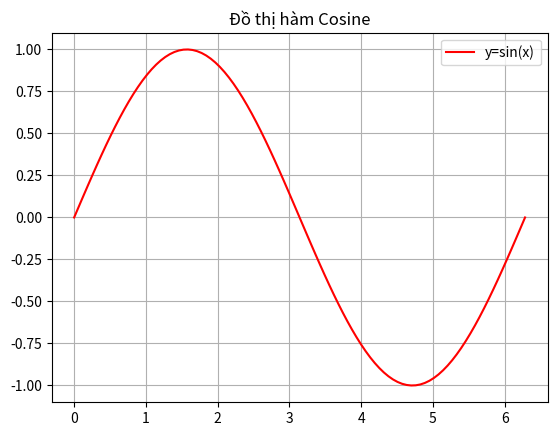

Write the Python code that produced this figure.
import numpy as np
import matplotlib.pyplot as plt

#vẽ đồ thị hình sinx
x= np.linspace(0,2 * np.pi,100)
y=np.sin(x)

plt.plot(x,y,label ='y=sin(x)',color = 'red')
plt.title("Đồ thị hàm Cosine")
plt.legend()
plt.grid(True)
plt.show()
